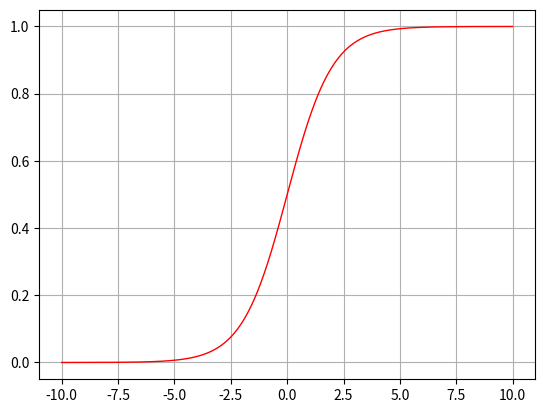

Write the Python code that produced this figure.
#!/usr/bin/env python
# -*- encoding:utf-8 -*-

"""
@Author  :   Q.W.Wang
@Software:   PyCharm
@File    :   sigmod.py
@Time    :   2018-08-25 15:23
"""

import matplotlib.pyplot as plt
import matplotlib as mpl
import numpy as np
import math

x = np.arange(-10, 10, 0.01)
y = np.array([1 / (1 + math.exp(-1 * i)) for i in x])
fig = plt.figure()
plt.plot(x, y, ls='-', lw=1, c='r')
plt.grid(True)
plt.show()
